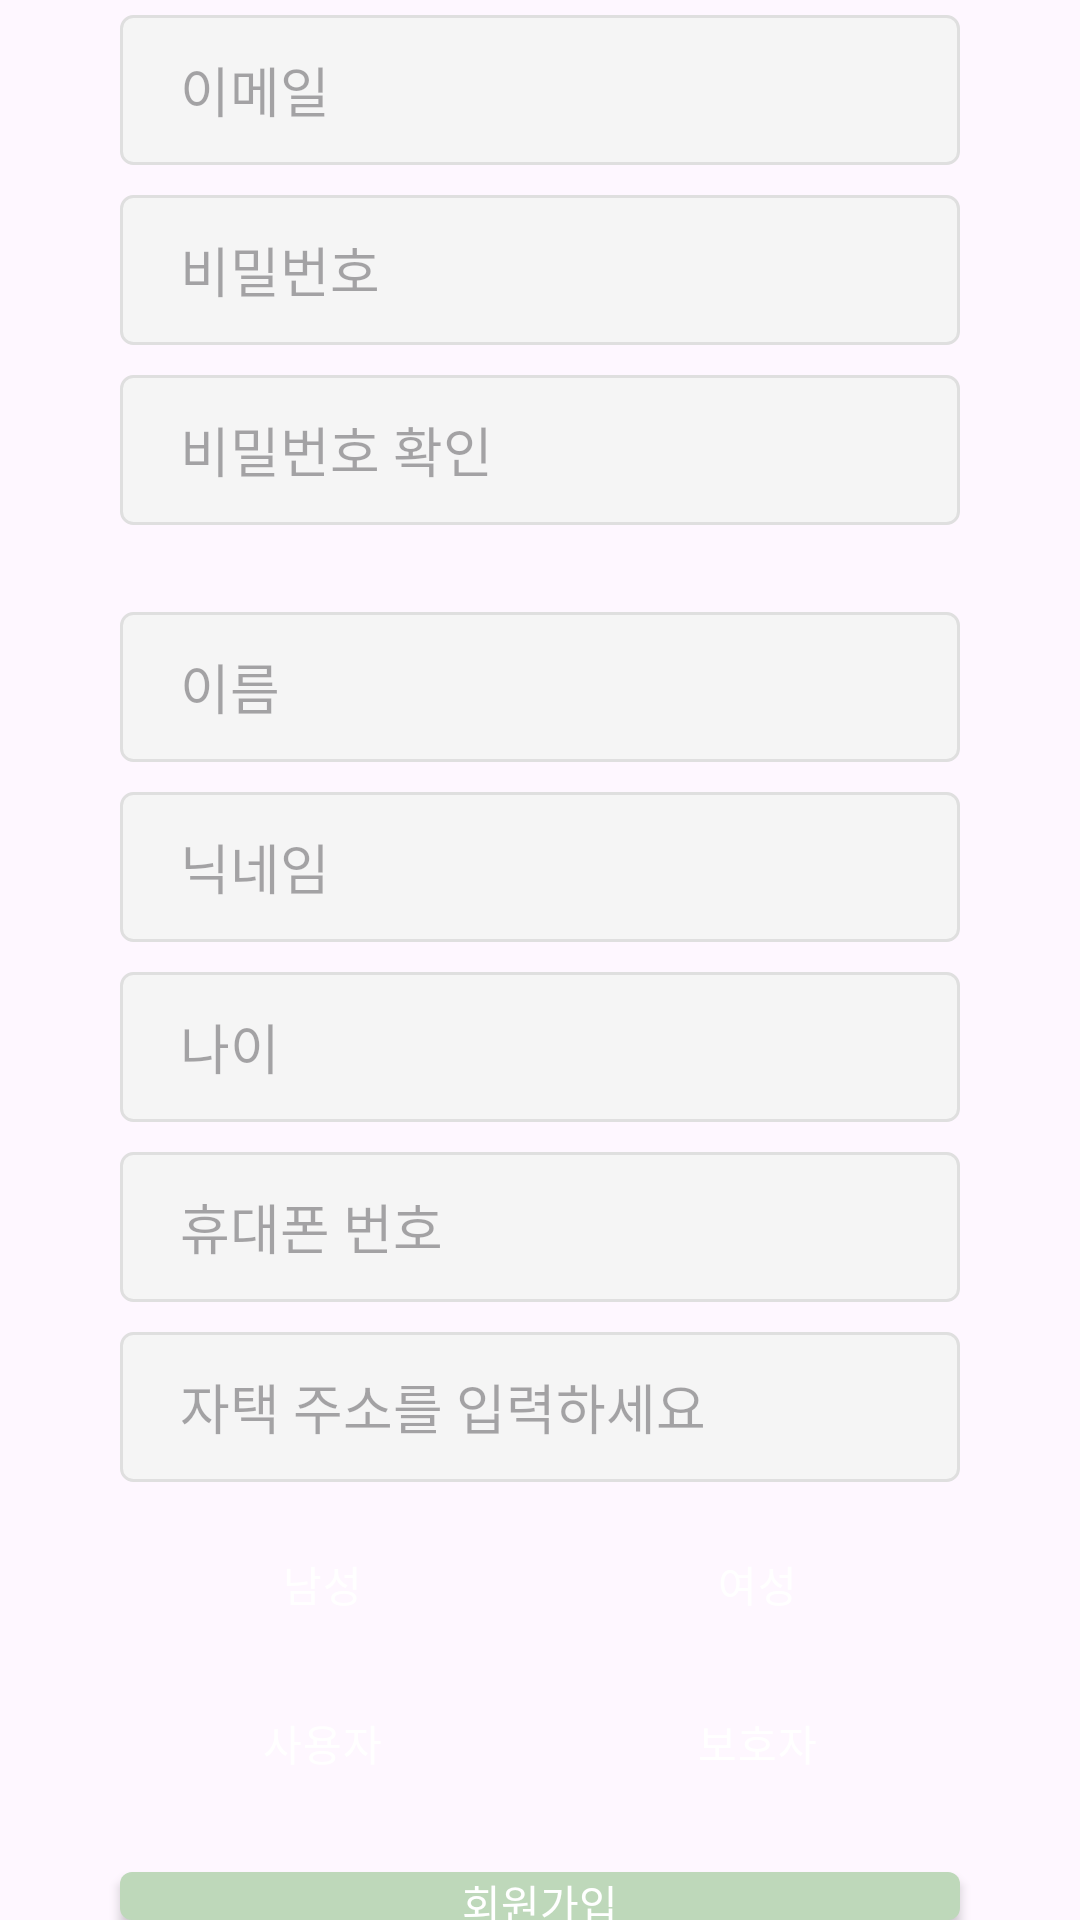

The Android layout XML behind this screen, and the referenced resources:
<!-- AndroidManifest.xml: activity theme Theme.MUSUBI -->
<!-- res/layout/activity_signup.xml -->
<?xml version="1.0" encoding="utf-8"?>
<FrameLayout xmlns:android="http://schemas.android.com/apk/res/android"
    android:layout_width="match_parent"
    android:layout_height="match_parent">

    <LinearLayout xmlns:android="http://schemas.android.com/apk/res/android"
        android:id="@+id/main"
        android:layout_width="match_parent"
        android:layout_height="match_parent"
        android:gravity="center"
        android:orientation="vertical">

        
        
        
        
        
        

        <EditText
            android:id="@+id/email"
            android:layout_width="match_parent"
            android:layout_height="50dp"
            android:layout_marginStart="40dp"
            android:layout_marginTop="5dp"
            android:layout_marginEnd="40dp"
            android:layout_marginBottom="5dp"
            android:background="@drawable/edittext"
            android:hint="이메일"
            android:inputType="text"
            android:paddingStart="20dp" />

        <EditText
            android:id="@+id/password"
            android:layout_width="match_parent"
            android:layout_height="50dp"
            android:layout_marginStart="40dp"
            android:layout_marginTop="5dp"
            android:layout_marginEnd="40dp"
            android:layout_marginBottom="5dp"
            android:background="@drawable/edittext"
            android:hint="비밀번호"
            android:inputType="textPassword"
            android:paddingStart="20dp" />

        <EditText
            android:id="@+id/passwordRe"
            android:layout_width="match_parent"
            android:layout_height="50dp"
            android:layout_marginStart="40dp"
            android:layout_marginTop="5dp"
            android:layout_marginEnd="40dp"
            android:layout_marginBottom="5dp"
            android:background="@drawable/edittext"
            android:hint="비밀번호 확인"
            android:inputType="textPassword"
            android:paddingStart="20dp" />

        <TextView
            android:id="@+id/passwordMessage"
            android:layout_width="wrap_content"
            android:layout_height="wrap_content"
            android:layout_gravity="end"
            android:layout_marginStart="16dp"
            android:layout_marginEnd="16dp"
            android:textColor="#FF0000" />

        <EditText
            android:id="@+id/name"
            android:layout_width="match_parent"
            android:layout_height="50dp"
            android:layout_marginStart="40dp"
            android:layout_marginTop="5dp"
            android:layout_marginEnd="40dp"
            android:layout_marginBottom="5dp"
            android:background="@drawable/edittext"
            android:hint="이름"
            android:inputType="textPersonName"
            android:paddingStart="20dp" />

        <EditText
            android:id="@+id/nickname"
            android:layout_width="match_parent"
            android:layout_height="50dp"
            android:layout_marginStart="40dp"
            android:layout_marginTop="5dp"
            android:layout_marginEnd="40dp"
            android:layout_marginBottom="5dp"
            android:background="@drawable/edittext"
            android:hint="닉네임"
            android:inputType="textPersonName"
            android:paddingStart="20dp" />

        <EditText
            android:id="@+id/age"
            android:layout_width="match_parent"
            android:layout_height="50dp"
            android:layout_marginStart="40dp"
            android:layout_marginTop="5dp"
            android:layout_marginEnd="40dp"
            android:layout_marginBottom="5dp"
            android:background="@drawable/edittext"
            android:hint="나이"
            android:inputType="number"
            android:paddingStart="20dp" />

        <EditText
            android:id="@+id/phone"
            android:layout_width="match_parent"
            android:layout_height="50dp"
            android:layout_marginStart="40dp"
            android:layout_marginTop="5dp"
            android:layout_marginEnd="40dp"
            android:layout_marginBottom="5dp"
            android:background="@drawable/edittext"
            android:hint="휴대폰 번호"
            android:inputType="phone"
            android:maxLength="13"
            android:paddingStart="20dp" />

        <EditText
            android:id="@+id/address"
            android:layout_width="match_parent"
            android:layout_height="50dp"
            android:layout_marginStart="40dp"
            android:layout_marginTop="5dp"
            android:layout_marginEnd="40dp"
            android:layout_marginBottom="5dp"
            android:background="@drawable/edittext"
            android:hint="자택 주소를 입력하세요"
            android:inputType="textPostalAddress"
            android:paddingStart="20dp" />

        <RadioGroup
            android:id="@+id/genderRadioGroup"
            android:layout_width="match_parent"
            android:layout_height="wrap_content"
            android:layout_marginStart="40dp"
            android:layout_marginTop="5dp"
            android:layout_marginEnd="40dp"
            android:layout_marginBottom="5dp"
            android:gravity="center"
            android:orientation="horizontal">

            <RadioButton
                android:id="@+id/maleRadioButton"
                android:layout_width="0dp"
                android:layout_height="wrap_content"
                android:layout_marginEnd="5dp"
                android:layout_weight="1"
                android:background="@drawable/radio_btn_selector"
                android:button="@null"
                android:checked="false"
                android:text="남성"
                android:textAlignment="center"
                android:textColor="@color/white" />

            <RadioButton
                android:id="@+id/femaleRadioButton"
                android:layout_width="0dp"
                android:layout_height="wrap_content"
                android:layout_marginStart="5dp"
                android:layout_weight="1"
                android:background="@drawable/radio_btn_selector"
                android:button="@null"
                android:checked="false"
                android:text="여성"
                android:textAlignment="center"
                android:textColor="@color/white" />

        </RadioGroup>

        <RadioGroup
            android:id="@+id/userType"
            android:layout_width="match_parent"
            android:layout_height="wrap_content"
            android:layout_marginStart="40dp"
            android:layout_marginEnd="40dp"
            android:gravity="center"
            android:orientation="horizontal">

            <RadioButton
                android:id="@+id/userRadioButton"
                android:layout_width="0dp"
                android:layout_height="wrap_content"
                android:layout_marginEnd="5dp"
                android:layout_weight="1"
                android:background="@drawable/radio_btn_selector"
                android:button="@null"
                android:checked="false"
                android:text="사용자"
                android:textAlignment="center"
                android:textColor="@color/white" />

            <RadioButton
                android:id="@+id/guardianRadioButton"
                android:layout_width="0dp"
                android:layout_height="wrap_content"
                android:layout_marginStart="5dp"
                android:layout_weight="1"
                android:background="@drawable/radio_btn_selector"
                android:button="@null"
                android:checked="false"
                android:text="보호자"
                android:textAlignment="center"
                android:textColor="@color/white" />

        </RadioGroup>

        <TextView
            android:id="@+id/signupMessage"
            android:layout_width="wrap_content"
            android:layout_height="wrap_content"
            android:layout_gravity="end"
            android:layout_marginStart="16dp"
            android:layout_marginEnd="16dp"
            android:textColor="#FF0000" />

        <androidx.appcompat.widget.AppCompatButton
            android:id="@+id/signup"
            android:layout_width="match_parent"
            android:layout_height="wrap_content"
            android:layout_marginStart="40dp"
            android:layout_marginEnd="40dp"
            android:background="@drawable/main_button"
            android:text="회원가입"
            android:textColor="@color/white" />

    </LinearLayout>

    <FrameLayout
        android:id="@+id/completedFragment"
        android:layout_width="match_parent"
        android:layout_height="match_parent"
        android:visibility="gone" />

</FrameLayout>
<!-- resources referenced by this layout -->
<resources>
  <!-- drawable edittext (drawable) -->
  <?xml version="1.0" encoding="utf-8"?>
  <selector xmlns:android="http://schemas.android.com/apk/res/android">
      <item android:state_focused="true">
          <shape xmlns:android="http://schemas.android.com/apk/res/android" android:shape="rectangle">
              <stroke android:width="1dp" android:color="#DFDFDF" />
              <corners android:radius="4dp" />
              <solid android:color="#F5F5F5" />
          </shape>
  
      </item>
  
      <item android:state_focused="false">
          <shape xmlns:android="http://schemas.android.com/apk/res/android" android:shape="rectangle">
              <stroke android:width="1dp" android:color="#DFDFDF" />
              <corners android:radius="4dp" />
              <solid android:color="#F5F5F5" />
          </shape>
      </item>
  </selector>
  <!-- drawable main_button (drawable) -->
  <?xml version="1.0" encoding="utf-8"?>
  <selector xmlns:android="http://schemas.android.com/apk/res/android">
      <item
          android:state_pressed="true"
          android:drawable="@drawable/radio_btn_checked"/>
      <item
          android:state_window_focused="false"
          android:state_enabled="true"
          android:drawable="@drawable/radio_btn_unchecked"/>
      <item
          android:state_enabled="true"
          android:drawable="@drawable/radio_btn_unchecked"/>
  </selector>
  <style name="Theme.MUSUBI" parent="Base.Theme.MUSUBI" />
  <!-- drawable radio_btn_checked (drawable) -->
  <?xml version="1.0" encoding="utf-8"?>
  <shape xmlns:android="http://schemas.android.com/apk/res/android"
      android:shape="rectangle">
      <solid android:color="#76A66F" /> 
      <corners android:radius="4dp" /> 
  </shape>
  <!-- drawable radio_btn_unchecked (drawable) -->
  <?xml version="1.0" encoding="utf-8"?>
  <shape xmlns:android="http://schemas.android.com/apk/res/android"
      android:shape="rectangle">
      <solid android:color="#BED8BA" /> 
      <corners android:radius="4dp" /> 
  </shape>
  <style name="Base.Theme.MUSUBI" parent="Theme.Material3.DayNight.NoActionBar">
          
          <item name="colorPrimary">#BED8BA</item>
      </style>
  <!-- not gathered from this repository: default colours our renderer supplied (Android Studio template values) -->
  <color name="white">#FFFFFFFF</color>
</resources>
